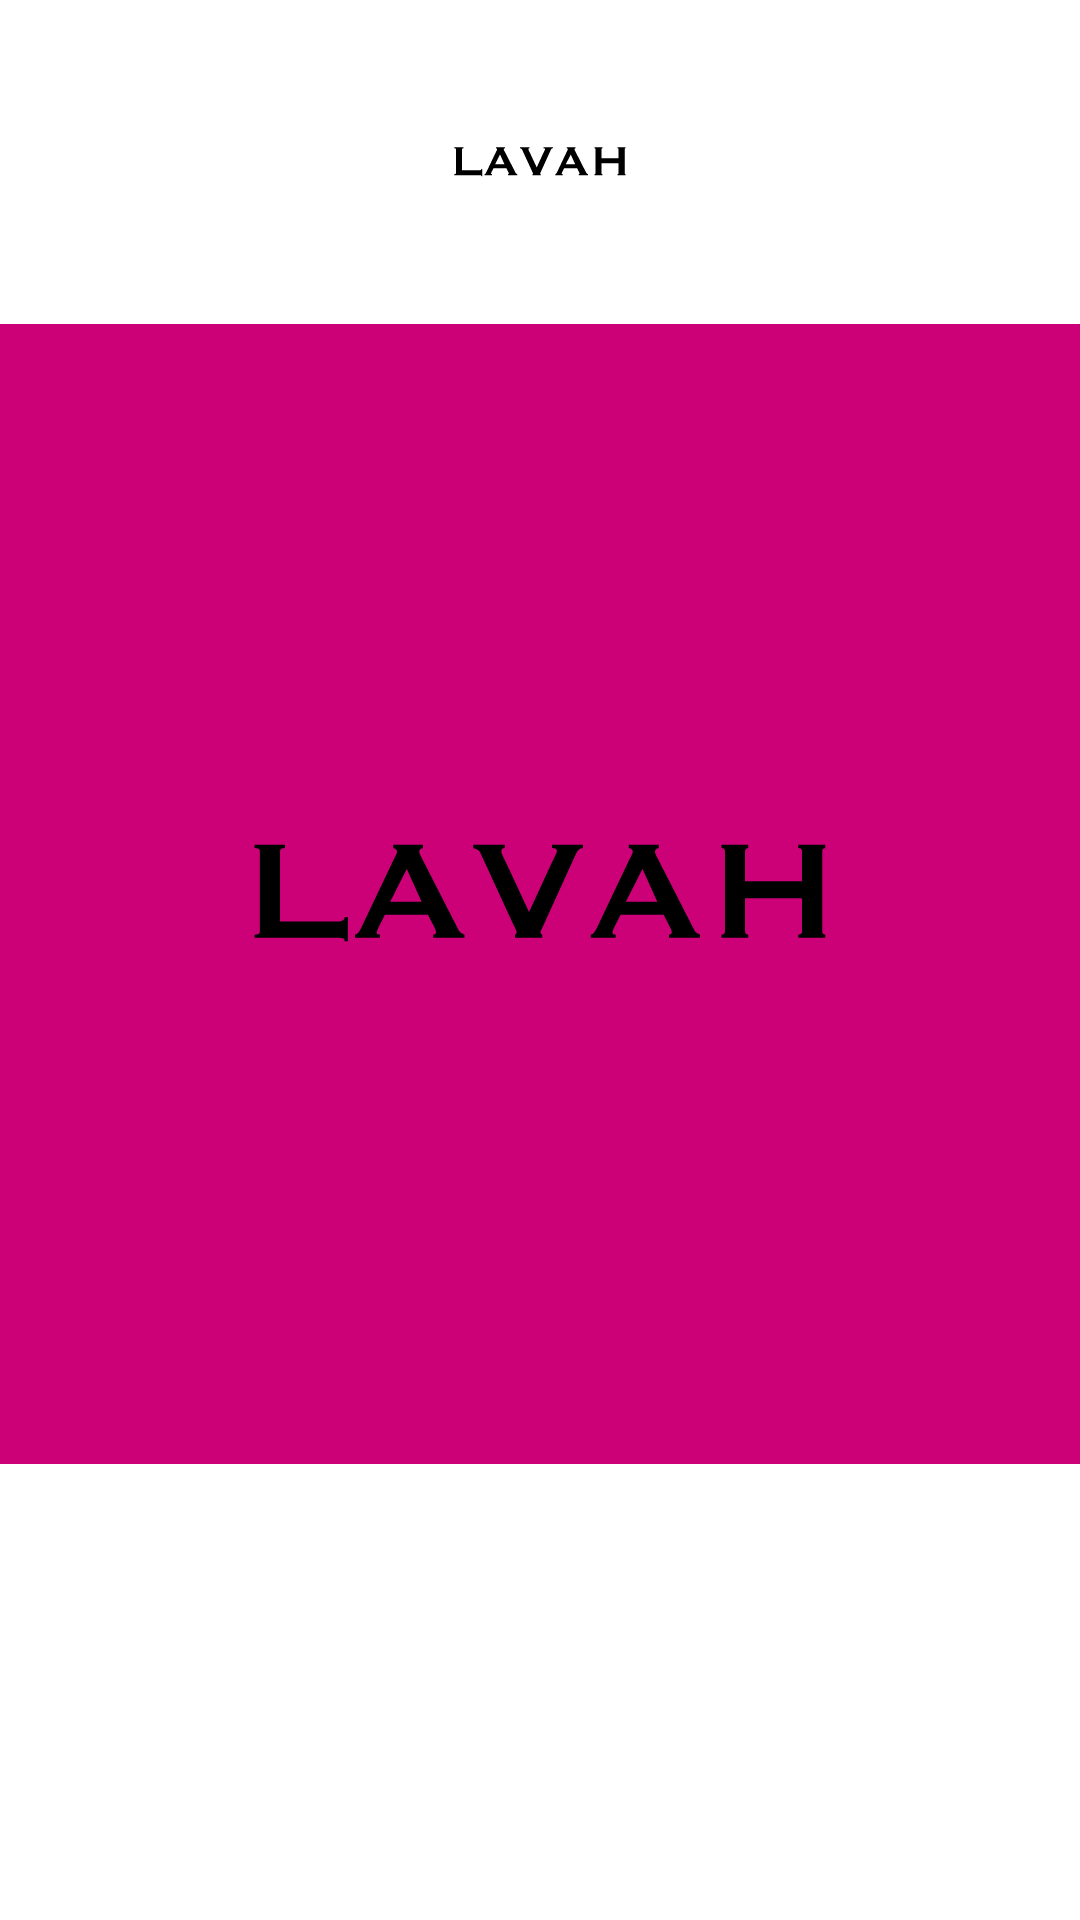

Here is an Android app screen rendered from its layout file. Give the layout XML and the strings, colors and styles it references.
<!-- AndroidManifest.xml: application theme Theme.Lavah -->
<!-- res/layout/fragment_home.xml -->
<?xml version="1.0" encoding="utf-8"?>
<androidx.constraintlayout.widget.ConstraintLayout xmlns:android="http://schemas.android.com/apk/res/android"
    xmlns:app="http://schemas.android.com/apk/res-auto"
    xmlns:tools="http://schemas.android.com/tools"
    android:layout_width="match_parent"
    android:layout_height="match_parent"
    tools:context=".ui.home.HomeFragment">

    <TextView
        android:id="@+id/text_home"
        android:layout_width="match_parent"
        android:layout_height="wrap_content"
        android:layout_marginStart="8dp"
        android:layout_marginTop="8dp"
        android:layout_marginEnd="8dp"
        android:textAlignment="center"
        android:textSize="20sp"
        app:layout_constraintBottom_toBottomOf="parent"
        app:layout_constraintEnd_toEndOf="parent"
        app:layout_constraintHorizontal_bias="0.0"
        app:layout_constraintStart_toStartOf="parent"
        app:layout_constraintTop_toTopOf="parent"
        app:layout_constraintVertical_bias="0.843" />

    <ImageView
        android:id="@+id/imageView"
        android:layout_width="match_parent"
        android:layout_height="wrap_content"
        android:background="@color/white"
        app:srcCompat="@drawable/ic_launcher_foreground"
        tools:layout_editor_absoluteX="0dp"
        tools:layout_editor_absoluteY="logo_margin" />

    <ImageView
        android:id="@+id/imageView1"
        android:layout_width="match_parent"
        android:layout_height="380dp"
        android:layout_marginTop="108dp"
        android:background="@color/pink"
        app:layout_constraintTop_toTopOf="parent"
        app:srcCompat="@drawable/ic_launcher_foreground"
        tools:layout_editor_absoluteX="8dp" />
</androidx.constraintlayout.widget.ConstraintLayout>
<!-- resources referenced by this layout -->
<resources>
  <color name="pink">#FFCC0077</color>
  <color name="white">#FFFFFFFF</color>
  <!-- drawable ic_launcher_foreground: vector/xml drawable (drawable, 4026 chars, omitted) -->
  <style name="Theme.Lavah" parent="Theme.MaterialComponents.DayNight.DarkActionBar">
          
          <item name="colorPrimary">@color/purple_500</item>
          <item name="colorPrimaryVariant">@color/purple_700</item>
          <item name="colorOnPrimary">@color/white</item>
          
          <item name="colorSecondary">@color/teal_200</item>
          <item name="colorSecondaryVariant">@color/teal_700</item>
          <item name="colorOnSecondary">@color/black</item>
          
          <item name="android:statusBarColor">?attr/colorPrimaryVariant</item>
          
      </style>
  <color name="purple_500">#C200EE</color>
  <color name="purple_700">#654D9B</color>
  <color name="teal_200">#FF03DAC5</color>
  <color name="teal_700">#FF018786</color>
  <color name="black">#FF000000</color>
</resources>
